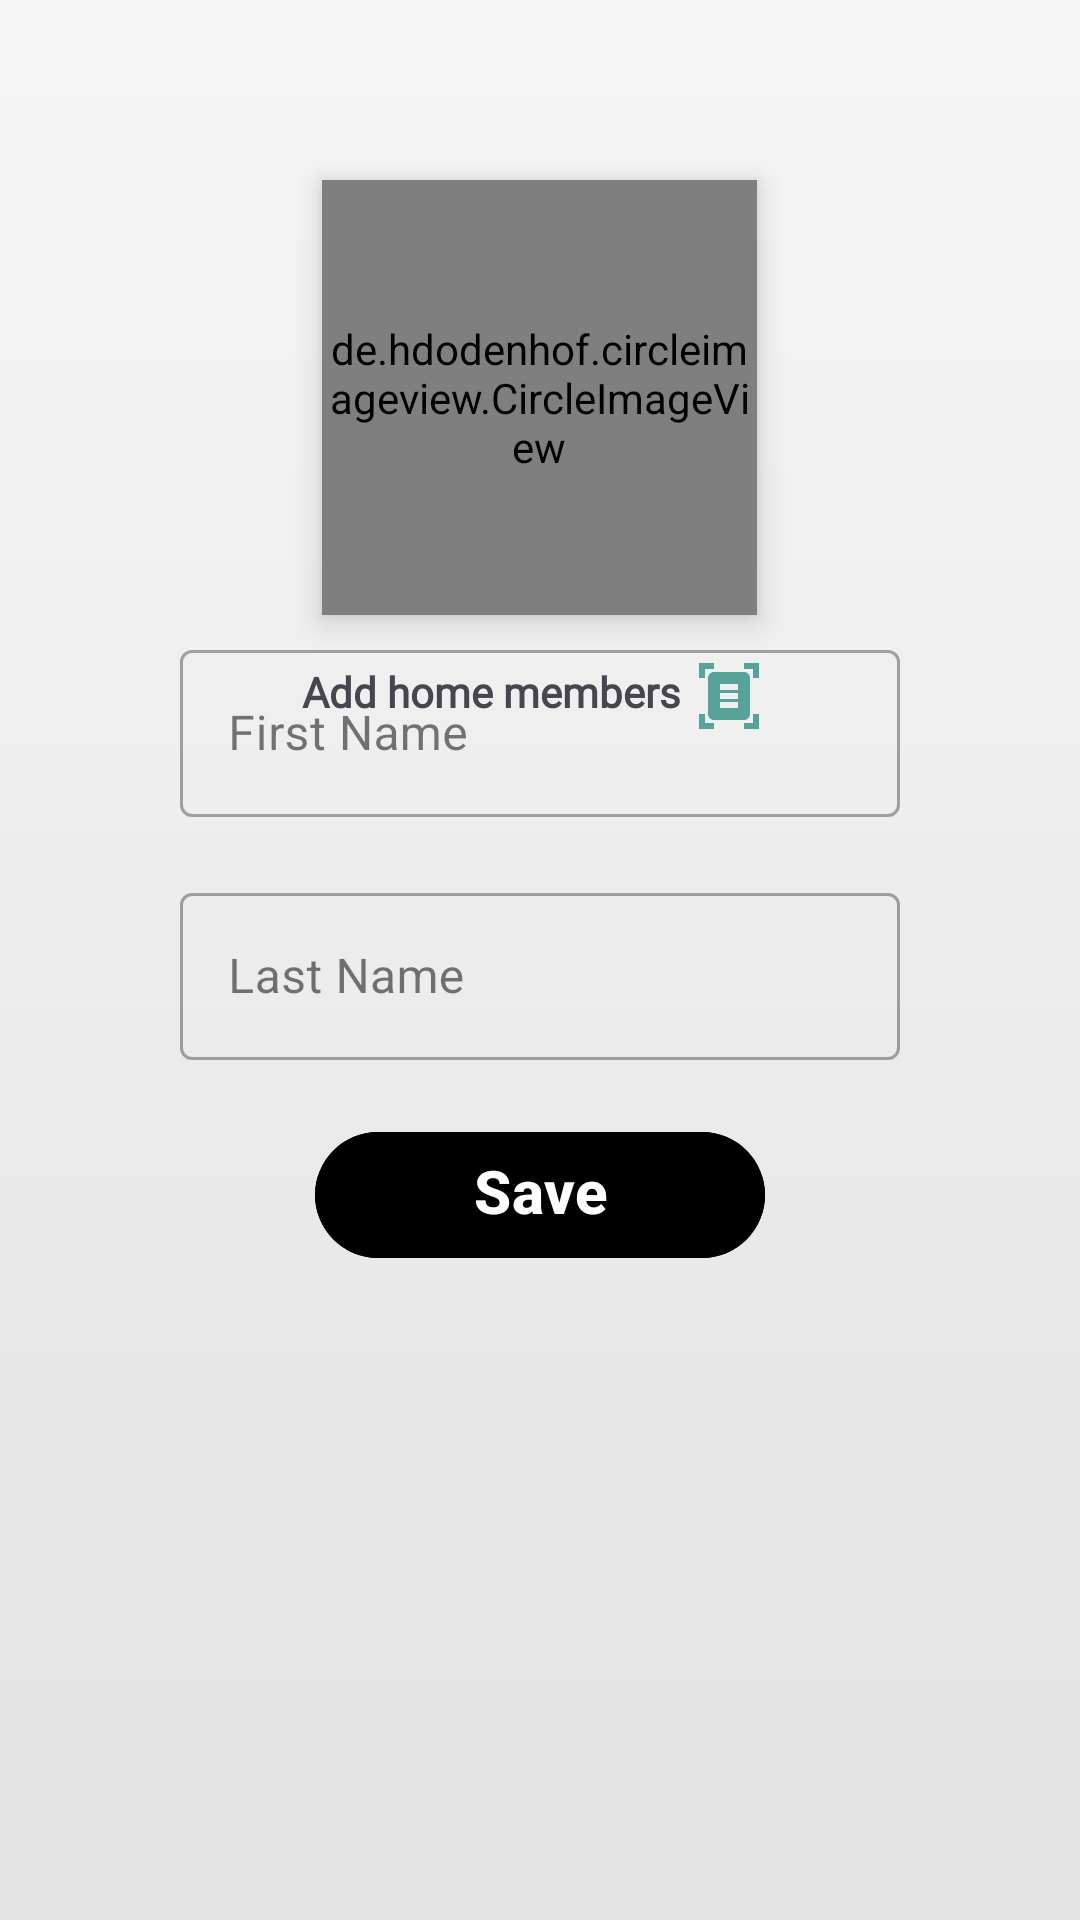

Here is an Android app screen rendered from its layout file. Give the layout XML and the strings, colors and styles it references.
<!-- AndroidManifest.xml: application theme Theme.Homie -->
<!-- res/layout/activity_profile.xml -->
<?xml version="1.0" encoding="utf-8"?>
<RelativeLayout xmlns:android="http://schemas.android.com/apk/res/android"
    xmlns:app="http://schemas.android.com/apk/res-auto"
    xmlns:tools="http://schemas.android.com/tools"
    android:layout_width="match_parent"
    android:layout_height="match_parent"
    tools:context=".Activities.ProfileActivity"
    android:background="@drawable/backgroundhomie5">


    <de.hdodenhof.circleimageview.CircleImageView
        android:id="@+id/user_CIV_userimage"
        android:layout_width="145dp"
        android:layout_height="145dp"
        android:layout_centerHorizontal="true"
        android:layout_gravity="end"
        android:layout_marginStart="60dp"
        android:layout_marginTop="60dp"
        android:layout_marginEnd="60dp"
        android:layout_marginBottom="60dp"
        android:elevation="6dp"
        android:scaleType="centerCrop"
        android:src="@color/black"
        app:civ_border_color="#ffffff"
        app:civ_border_width="1dp" />

<LinearLayout
    android:layout_width="match_parent"
    android:layout_height="wrap_content"
    android:orientation="horizontal"
    android:gravity="center_horizontal"
    android:layout_marginTop="220dp">
    <com.google.android.material.textview.MaterialTextView
        android:id="@+id/user_MTV_addHomeMembers"
        android:layout_width="wrap_content"
        android:layout_height="wrap_content"
        android:text="Add home members"
        android:clickable="true"
        android:textStyle="bold"
        android:layout_marginTop="1dp"
        android:fontFamily="@font/poppinsbold"
        android:layout_centerHorizontal="true"
        android:layout_marginBottom="50dp">

    </com.google.android.material.textview.MaterialTextView>

    <com.google.android.material.imageview.ShapeableImageView
        android:layout_width="wrap_content"
        android:layout_height="wrap_content"
        android:src="@drawable/baseline_document_scanner_24"
        android:layout_marginHorizontal="4dp">

    </com.google.android.material.imageview.ShapeableImageView>
</LinearLayout>


    <androidx.appcompat.widget.LinearLayoutCompat

        android:layout_width="match_parent"
        android:layout_height="wrap_content"
        android:layout_centerInParent="true"
        android:orientation="vertical"
        android:paddingStart="60dp"
        android:paddingTop="10dp"
        android:paddingEnd="60dp">


        <com.google.android.material.textfield.TextInputLayout
            android:id="@+id/user_TIL_firstName"
            style="@style/Widget.MaterialComponents.TextInputLayout.OutlinedBox"
            android:layout_width="match_parent"
            android:layout_height="wrap_content"
            android:layout_marginVertical="10dp"
            android:layout_marginTop="10dp"
            android:hint="First Name">

            <com.google.android.material.textfield.TextInputEditText
                android:layout_width="match_parent"
                android:layout_height="wrap_content" />
        </com.google.android.material.textfield.TextInputLayout>


        <com.google.android.material.textfield.TextInputLayout
            android:id="@+id/user_TIL_lastName"
            style="@style/Widget.MaterialComponents.TextInputLayout.OutlinedBox"
            android:layout_width="match_parent"
            android:layout_height="wrap_content"
            android:layout_marginVertical="10dp"
            android:hint="Last Name">

            <com.google.android.material.textfield.TextInputEditText
                android:layout_width="match_parent"
                android:layout_height="wrap_content" />
        </com.google.android.material.textfield.TextInputLayout>


        <LinearLayout
            android:id="@+id/create_LAY_buttons"
            android:layout_width="match_parent"
            android:layout_height="wrap_content"
            android:layout_marginVertical="10dp"
            android:gravity="center_horizontal"
            android:orientation="horizontal">

            <com.google.android.material.button.MaterialButton
                android:id="@+id/user_BTN_save"
                android:layout_width="150dp"
                android:layout_height="50dp"
                android:layout_gravity="bottom|center_horizontal"
                android:layout_marginTop="15dp"
                android:backgroundTint="@color/main_green_color"
                android:gravity="center_horizontal"
                android:text="Save"
                android:textAlignment="center"
                android:textSize="20sp"
                android:textStyle="bold" />

        </LinearLayout>

    </androidx.appcompat.widget.LinearLayoutCompat>




</RelativeLayout>
<!-- resources referenced by this layout -->
<resources>
  <color name="black">#FF000000</color>
  <!-- drawable backgroundhomie5: png bitmap (drawable, 7167 bytes) -->
  <!-- drawable baseline_document_scanner_24 (drawable) -->
  <vector android:height="24dp" android:tint="#58A399"
      android:viewportHeight="24" android:viewportWidth="24"
      android:width="24dp" xmlns:android="http://schemas.android.com/apk/res/android">
      <path android:fillColor="@android:color/white" android:pathData="M7,3H4v3H2V1h5V3zM22,6V1h-5v2h3v3H22zM7,21H4v-3H2v5h5V21zM20,18v3h-3v2h5v-5H20zM19,18c0,1.1 -0.9,2 -2,2H7c-1.1,0 -2,-0.9 -2,-2V6c0,-1.1 0.9,-2 2,-2h10c1.1,0 2,0.9 2,2V18zM15,8H9v2h6V8zM15,11H9v2h6V11zM15,14H9v2h6V14z"/>
  </vector>
  <style name="Theme.Homie" parent="Base.Theme.Homie" />
  <style name="Base.Theme.Homie" parent="Theme.Material3.DayNight.NoActionBar">
          
          
      </style>
</resources>
